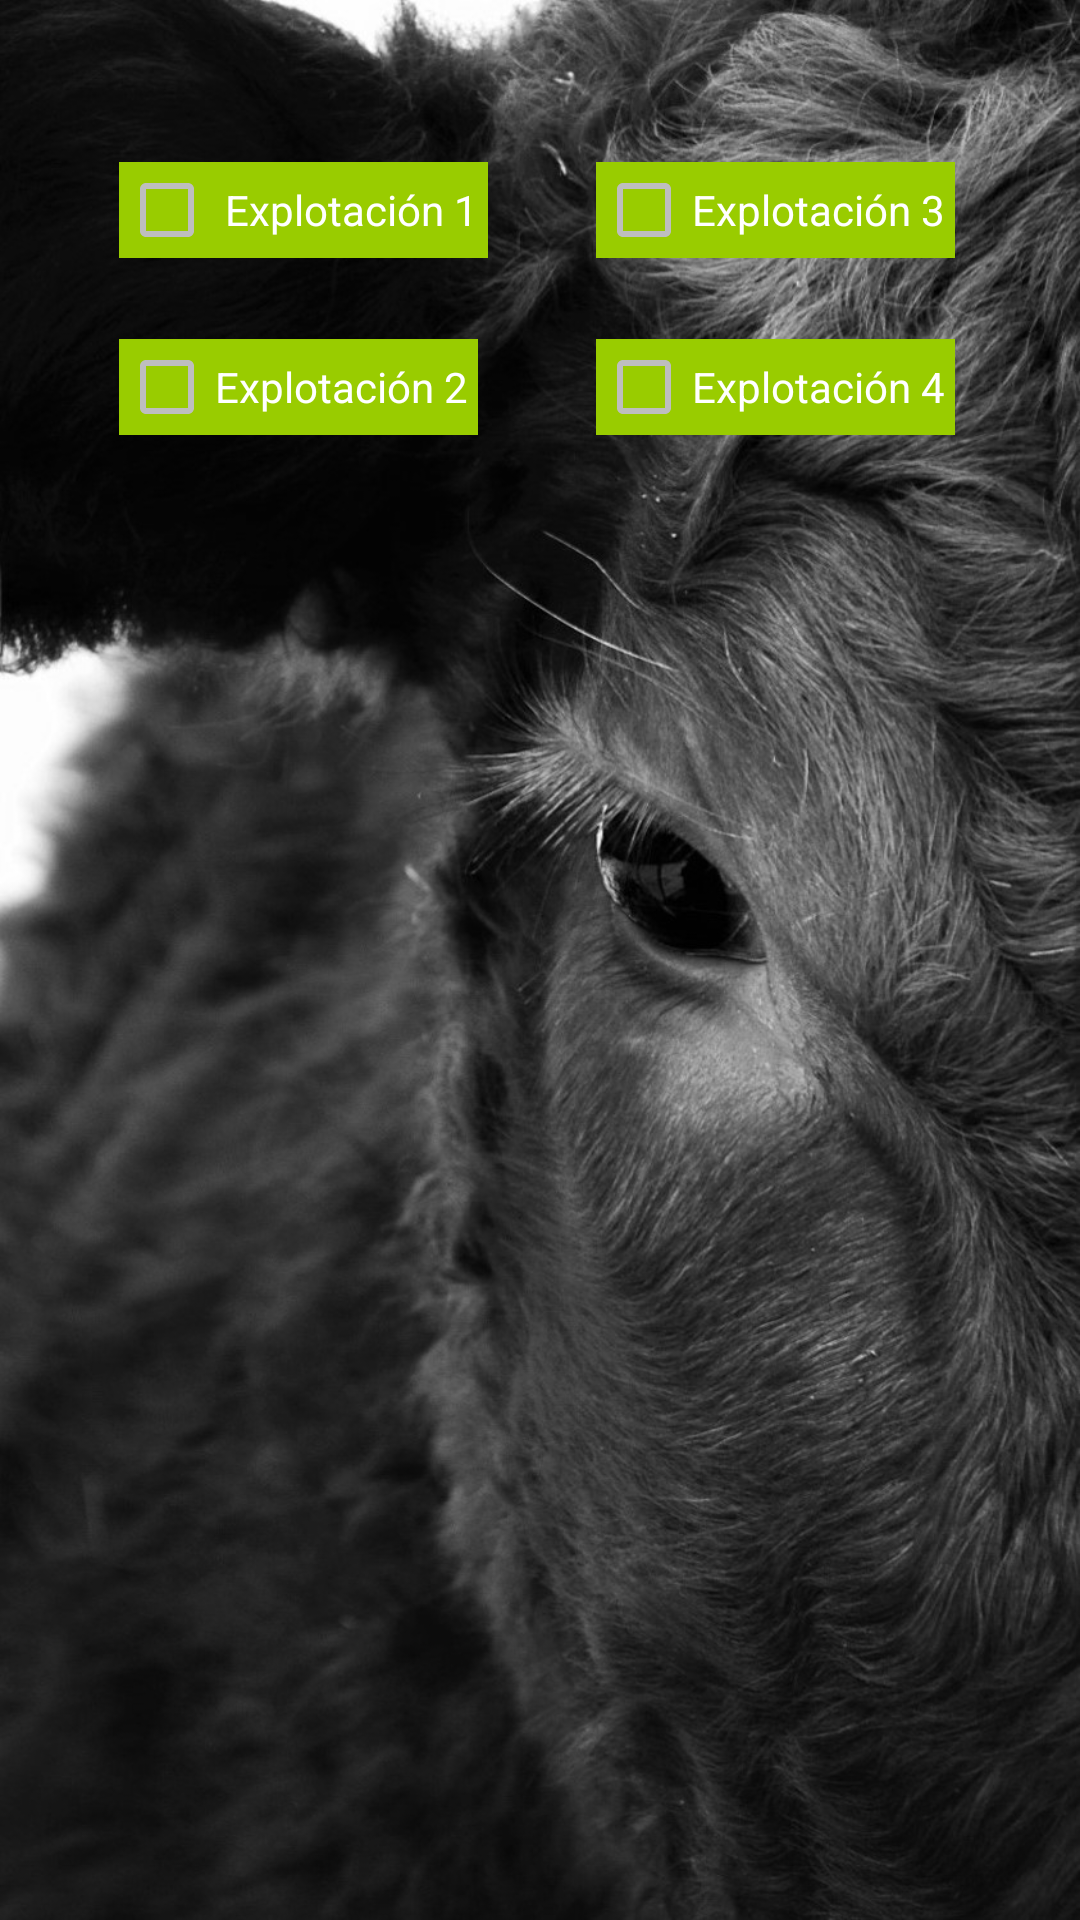

Reconstruct the res/layout file that produces this screen, plus the resources it refers to.
<!-- AndroidManifest.xml: application theme AppTheme -->
<!-- res/layout/activity_paginabusqueda.xml -->
<?xml version="1.0" encoding="utf-8"?>
<RelativeLayout xmlns:android="http://schemas.android.com/apk/res/android"
    xmlns:tools="http://schemas.android.com/tools"
    android:id="@+id/activity_paginabusqueda"
    android:layout_width="match_parent"
    android:layout_height="match_parent"
    android:paddingBottom="@dimen/activity_vertical_margin"
    android:paddingLeft="@dimen/activity_horizontal_margin"
    android:paddingRight="@dimen/activity_horizontal_margin"
    android:paddingTop="@dimen/activity_vertical_margin"
    tools:context="herprogramacion.miganado.paginabusqueda"
    android:background="@drawable/fondo2">

    <CheckBox
        android:text=" Explotación 1 "
        android:layout_width="wrap_content"
        android:layout_height="wrap_content"
        android:layout_alignParentTop="true"
        android:layout_alignParentLeft="true"
        android:layout_alignParentStart="true"
        android:layout_marginLeft="40dp"
        android:layout_marginStart="40dp"
        android:layout_marginTop="54dp"
        android:id="@+id/checkBox"
        android:background="@android:color/holo_green_light" />

    <CheckBox
        android:text="Explotación 3 "
        android:layout_width="wrap_content"
        android:layout_height="wrap_content"
        android:id="@+id/checkBox2"
        android:background="@android:color/holo_green_light"
        android:layout_alignBaseline="@+id/checkBox"
        android:layout_alignBottom="@+id/checkBox"
        android:layout_toRightOf="@+id/checkBox"
        android:layout_toEndOf="@+id/checkBox"
        android:layout_marginLeft="36dp"
        android:layout_marginStart="36dp" />

    <CheckBox
        android:text="Explotación 2 "
        android:layout_width="wrap_content"
        android:layout_height="wrap_content"
        android:layout_below="@+id/checkBox"
        android:layout_alignLeft="@+id/checkBox"
        android:layout_alignStart="@+id/checkBox"
        android:layout_marginTop="27dp"
        android:id="@+id/checkBox3"
        android:background="@android:color/holo_green_light" />

    <CheckBox
        android:text="Explotación 4 "
        android:layout_width="wrap_content"
        android:layout_height="wrap_content"
        android:layout_alignTop="@+id/checkBox3"
        android:layout_alignLeft="@+id/checkBox2"
        android:layout_alignStart="@+id/checkBox2"
        android:id="@+id/checkBox4"
        android:background="@android:color/holo_green_light" />
</RelativeLayout>
<!-- resources referenced by this layout -->
<resources>
  <!-- drawable fondo2: jpg bitmap (drawable, 237418 bytes) -->
  <style name="AppTheme" parent="Theme.AppCompat">
          
          <item name="colorPrimary">@color/MiGanado_actualizar</item>
          <item name="colorPrimaryDark">@color/MiGanado_primary_color_dark</item>
          <item name="colorAccent">@color/MiGanado_primary_color</item>
          <item name="android:colorBackground">@android:color/background_light</item>
          <item name="android:textColorPrimary">@android:color/primary_text_dark</item>
          <item name="android:textColorPrimaryInverse">@android:color/primary_text_light</item>
          <item name="android:textColorSecondaryInverse">@android:color/secondary_text_light</item>
          <item name="android:textColorSecondary">@android:color/secondary_text_dark</item>
          <item name="android:colorForeground">?attr/textColorAlertDialogListItem</item>
          <item name="android:windowBackground">@drawable/fondo_miganado</item>
      </style>
  <color name="MiGanado_actualizar">#5cb75c</color>
  <color name="MiGanado_primary_color_dark">#358200</color>
  <color name="MiGanado_primary_color">#70ac47</color>
  <!-- drawable fondo_miganado: png bitmap (drawable, 17875 bytes) -->
</resources>
